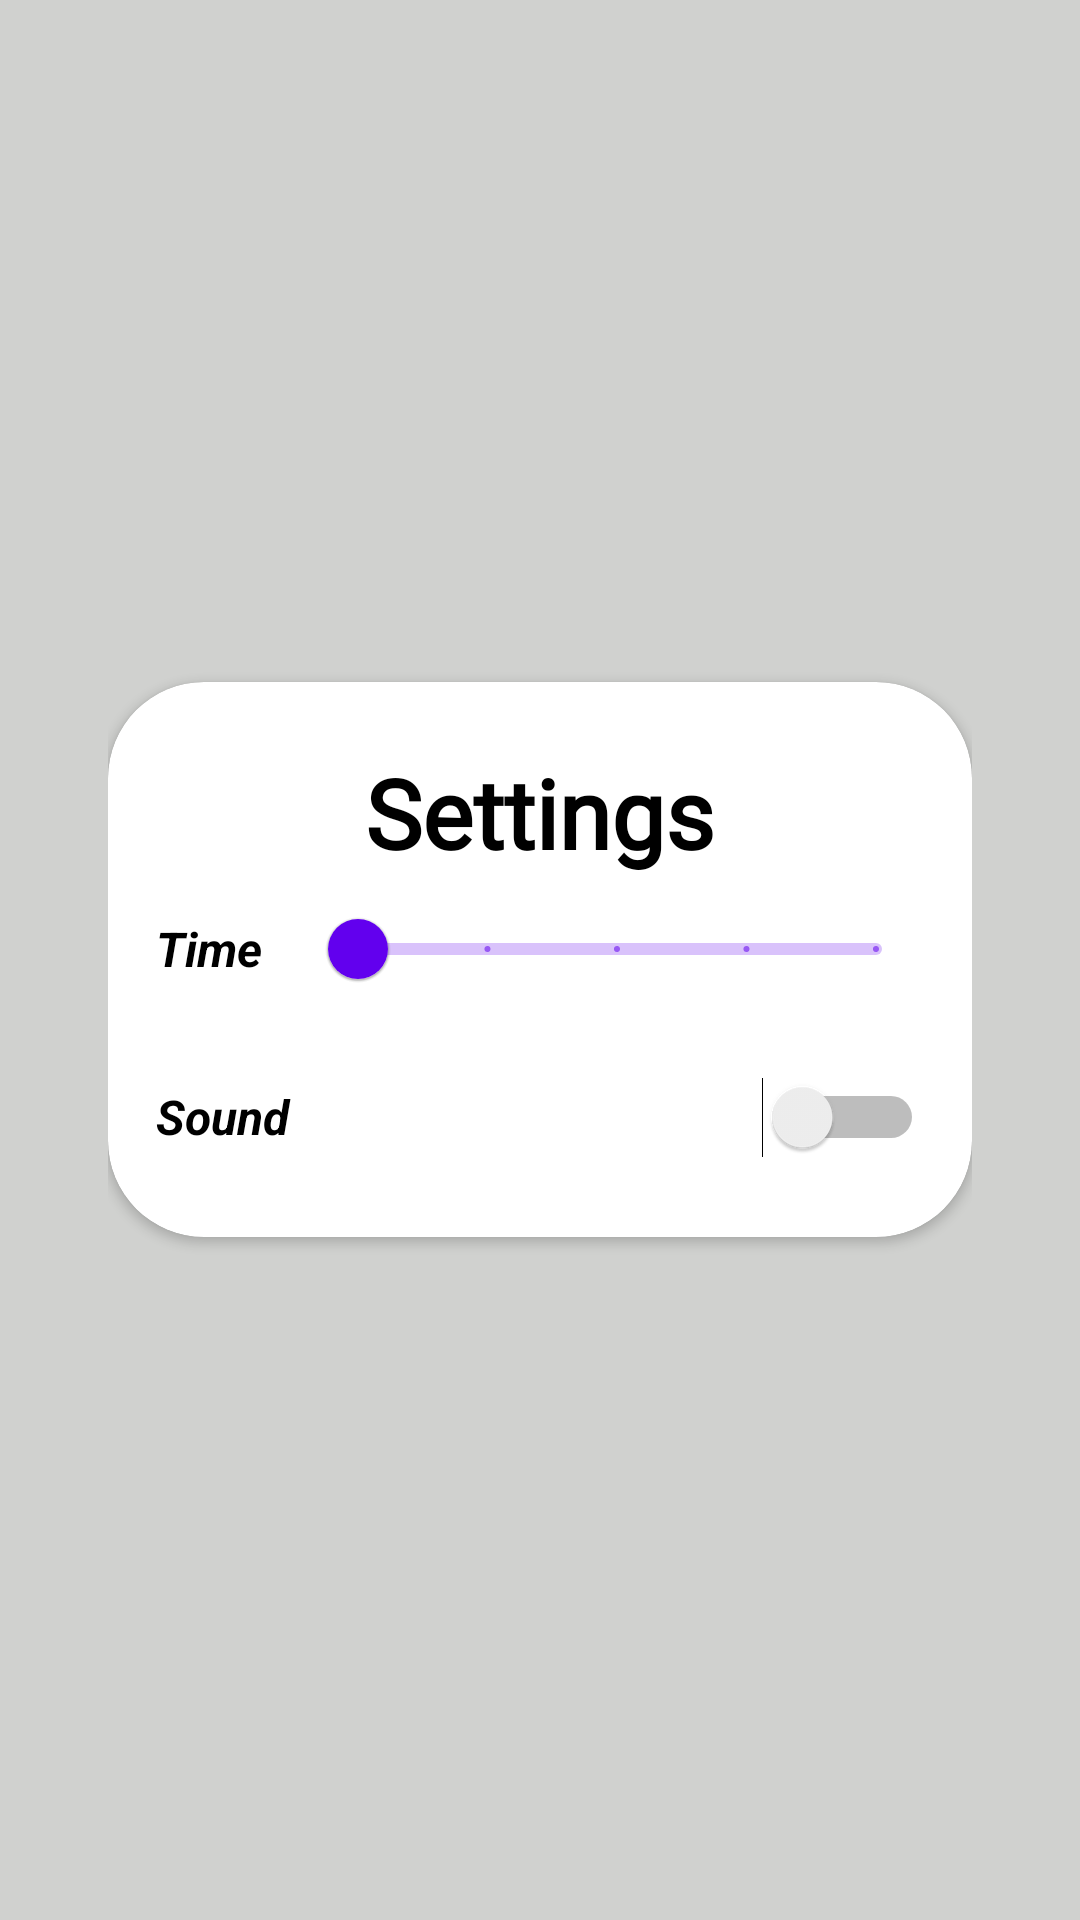

The Android layout XML behind this screen, and the referenced resources:
<!-- AndroidManifest.xml: application theme Theme.15Puzzle -->
<!-- res/layout/activity_settings.xml -->
<?xml version="1.0" encoding="utf-8"?>
<LinearLayout xmlns:android="http://schemas.android.com/apk/res/android"
    xmlns:app="http://schemas.android.com/apk/res-auto"
    xmlns:tools="http://schemas.android.com/tools"
    android:layout_width="match_parent"
    android:layout_height="match_parent"
    android:background="#D0D1CF"
    android:gravity="center"
    android:orientation="vertical"
    android:padding="36dp"
    tools:context=".SettingsActivity">

    <androidx.cardview.widget.CardView
        android:layout_width="match_parent"
        android:layout_height="wrap_content"
        app:cardCornerRadius="32dp">

        <LinearLayout
            android:layout_width="match_parent"
            android:layout_height="wrap_content"
            android:gravity="center"
            android:orientation="vertical"
            android:padding="16dp">

            <TextView
                android:id="@+id/title"
                android:layout_width="wrap_content"
                android:layout_height="wrap_content"
                android:layout_gravity="center"
                android:layout_marginTop="6dp"
                android:fontFamily="@font/akaya_telivigala"
                android:text="@string/settings"
                android:textColor="@color/black"
                android:textSize="32sp"
                android:textStyle="bold" />

            <RelativeLayout
                android:layout_width="match_parent"
                android:layout_height="wrap_content">

                <TextView
                    android:id="@+id/duration_text"
                    android:layout_width="wrap_content"
                    android:layout_height="wrap_content"
                    android:layout_alignTop="@id/duration"
                    android:layout_alignBottom="@id/duration"
                    android:gravity="center"
                    android:text="@string/time"
                    android:textColor="@color/black"
                    android:textSize="16sp"
                    android:textStyle="italic|bold" />

                <com.google.android.material.slider.Slider
                    android:id="@+id/duration"
                    android:layout_width="match_parent"
                    android:layout_height="wrap_content"
                    android:layout_marginStart="16dp"
                    android:layout_toEndOf="@id/duration_text"
                    android:backgroundTint="@color/black"
                    android:stepSize="5"
                    android:valueFrom="5"
                    android:valueTo="25" />
            </RelativeLayout>

            <Switch
                android:id="@+id/sound_switch"
                android:layout_width="match_parent"
                android:layout_height="48dp"
                android:layout_marginTop="8dp"
                android:text="@string/sound"
                android:textSize="16sp"
                android:textStyle="bold|italic"
                app:thumbTint="@drawable/switch_thumb_selectr"
                app:trackTint="@drawable/switch_track_selectr"
                tools:ignore="UseSwitchCompatOrMaterialXml" />
        </LinearLayout>
    </androidx.cardview.widget.CardView>


</LinearLayout>
<!-- resources referenced by this layout -->
<resources>
  <color name="black">#FF000000</color>
  <!-- drawable switch_thumb_selectr (drawable) -->
  <?xml version="1.0" encoding="utf-8"?>
  <selector xmlns:android="http://schemas.android.com/apk/res/android">
      <item android:color="#33A204" android:state_checked="true"/>
      <item android:color="@color/grey" android:state_checked="false"/>
  
  </selector>
  <string name="settings">Settings</string>
  <string name="sound">Sound</string>
  <string name="time">Time</string>
  <style name="Theme.15Puzzle" parent="Theme.MaterialComponents.DayNight.NoActionBar.Bridge">
          
          <item name="colorPrimary">@color/purple_500</item>
          <item name="colorPrimaryVariant">@color/purple_700</item>
          <item name="colorOnPrimary">@color/white</item>
          
          <item name="colorSecondary">@color/teal_200</item>
          <item name="colorSecondaryVariant">@color/teal_700</item>
          <item name="colorOnSecondary">@color/black</item>
          
          <item name="android:statusBarColor" tools:targetApi="l">?attr/colorPrimaryVariant</item>
          
      </style>
  <color name="grey">#969895</color>
  <color name="purple_500">#FF6200EE</color>
  <color name="purple_700">#FF3700B3</color>
  <color name="white">#FFFFFFFF</color>
  <color name="teal_200">#FF03DAC5</color>
  <color name="teal_700">#FF018786</color>
</resources>
